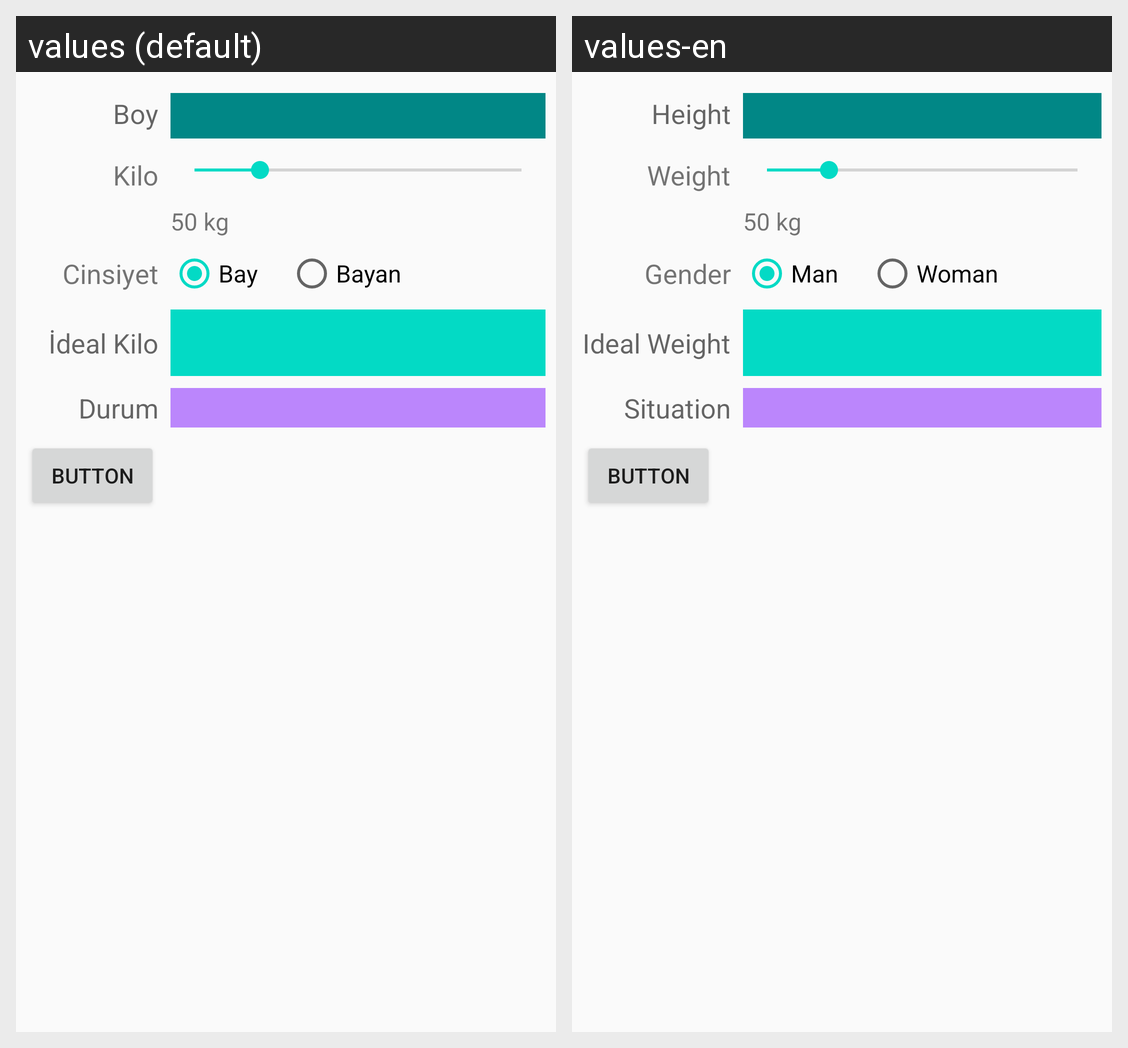

Locale-by-locale string values for the Android screen shown in this grid:
Android screen res/layout/activity_main.xml rendered under 2 locales, left to right: values (default), values-en. Device: Nexus 5 (rendered at 1080×1920; each locale shown at half size, 540×960, under a caption strip naming it); theme Theme.IdealKilo.
Strings drawn on this screen, with the default value and each locale's value (text and hints the layout hard-codes, and strings that could not be matched under every locale, appear in the picture but are not listed):

Bot
  values: Boy
  values-en: Height

Kilo
  values: Kilo
  values-en: Weight

Cinsiyet
  values: Cinsiyet
  values-en: Gender

bay
  values: Bay
  values-en: Man

bayan
  values: Bayan
  values-en: Woman

ideal_kilo
  values: İdeal Kilo
  values-en: Ideal Weight

durum
  values: Durum
  values-en: Situation
